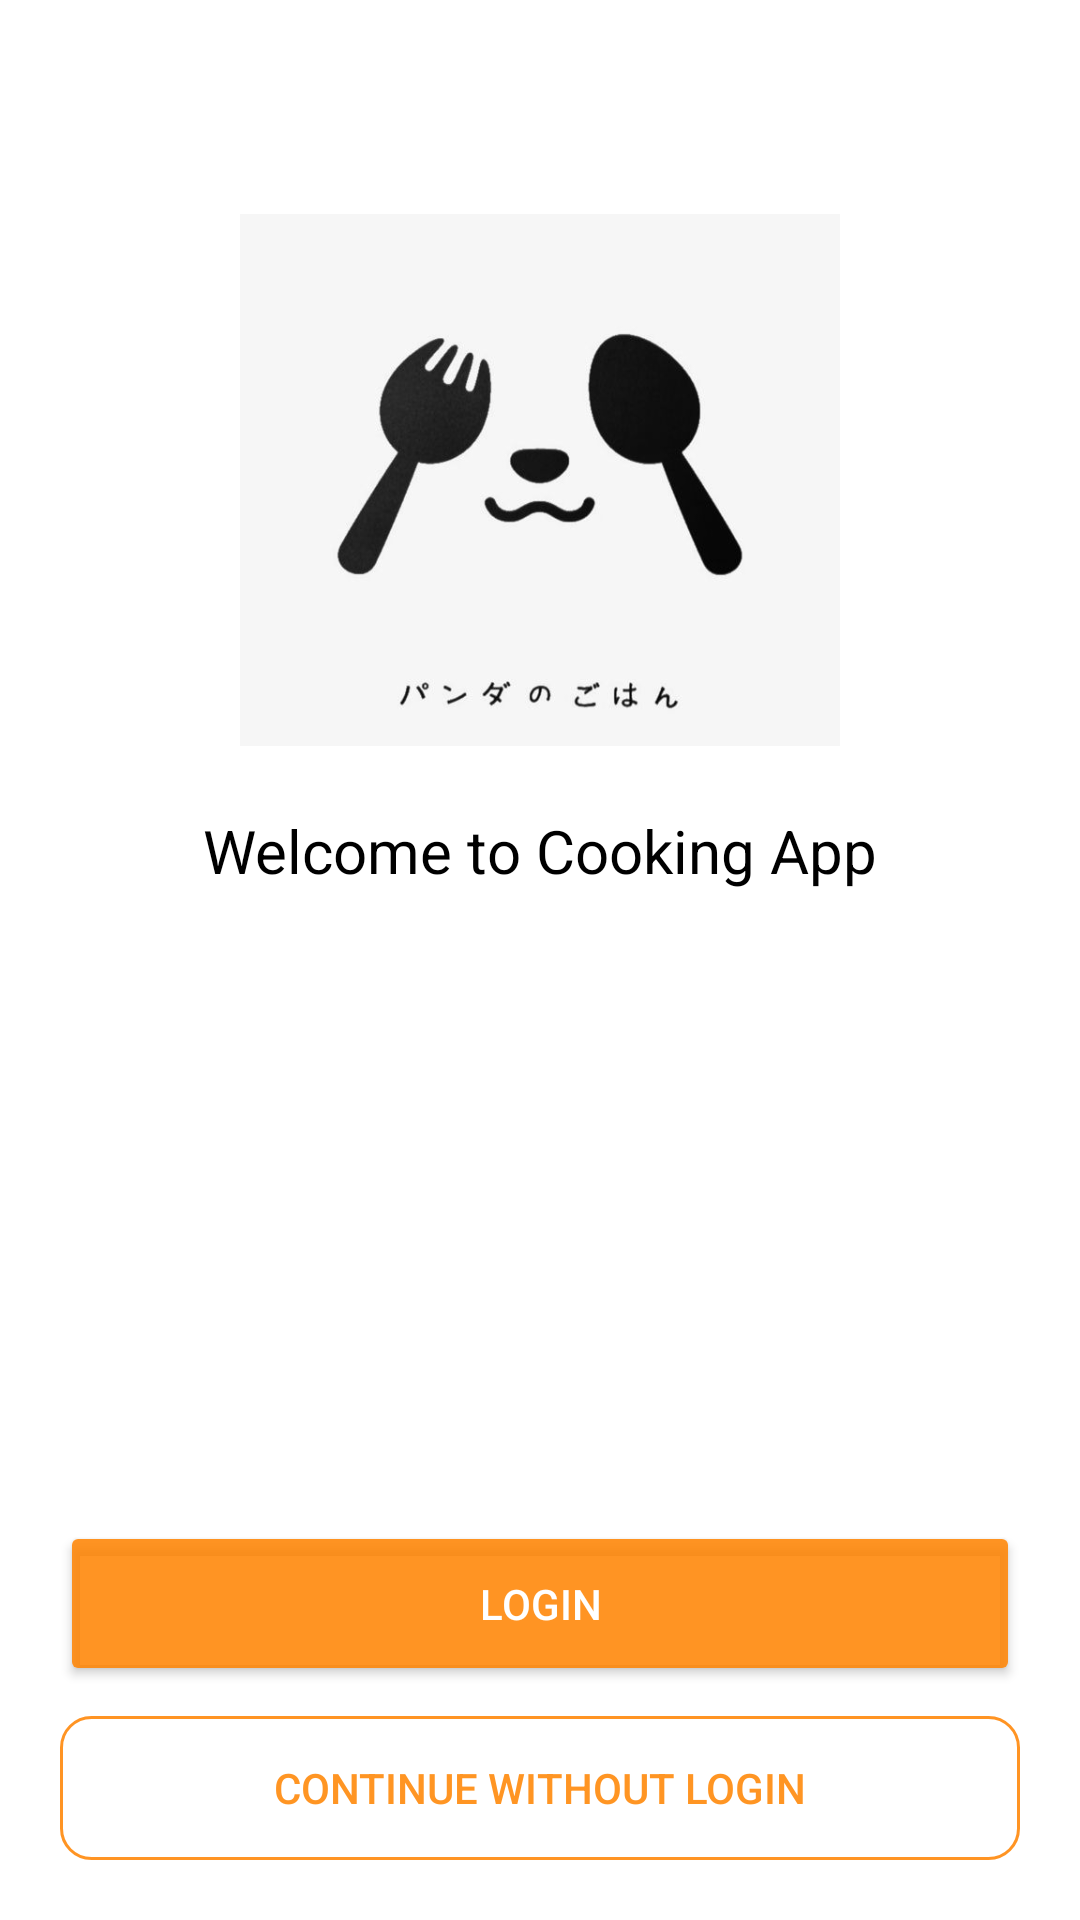

The Android layout XML behind this screen, and the referenced resources:
<!-- AndroidManifest.xml: application theme Theme.MaterialComponents.Light.NoActionBar -->
<!-- res/layout/activity_main.xml -->
<?xml version="1.0" encoding="utf-8"?>
<RelativeLayout xmlns:android="http://schemas.android.com/apk/res/android"
    xmlns:app="http://schemas.android.com/apk/res-auto"
    xmlns:tools="http://schemas.android.com/tools"
    android:layout_width="match_parent"
    android:layout_height="match_parent"
    android:background="@drawable/back01"
    android:padding="20dp"
    tools:context=".MainActivity">
    <ImageView
        android:id="@+id/iconIv"
        android:layout_width="200dp"
        android:layout_height="200dp"
        android:layout_centerHorizontal="true"
        android:layout_marginTop="40dp"
        android:src="@drawable/logo"
        />
    <TextView
        android:layout_width="wrap_content"
        android:layout_height="wrap_content"
        android:layout_below="@+id/iconIv"
        android:layout_centerHorizontal="true"
        android:layout_marginTop="10dp"
        android:text="@string/welcome_to_cooking_app"
        android:textColor="@color/black"
        android:textSize="20sp"
         />

    <Button
        android:id="@+id/loginBtn"
        android:layout_width="match_parent"
        android:layout_height="55dp"
        android:layout_above="@+id/skipBtn"
        android:layout_marginBottom="10dp"
        android:backgroundTint="@color/orange_500"
        android:text="@string/login"
        android:textColor="@color/white" />
    <Button
        android:id="@+id/skipBtn"
        android:layout_width="match_parent"
        android:layout_height="wrap_content"
        android:layout_alignParentBottom="true"
        android:text="@string/continue_without_login"
        android:textColor="@color/orange_500"
        android:background="@drawable/shape_button02"/>
</RelativeLayout>
<!-- resources referenced by this layout -->
<resources>
  <color name="black">#FF000000</color>
  <color name="orange_500">#DCFF8400</color>
  <color name="white">#FFFFFFFF</color>
  <!-- drawable logo: png bitmap (drawable-v24, 68973 bytes) -->
  <!-- drawable shape_button02 (drawable) -->
  <?xml version="1.0" encoding="utf-8"?>
  <shape xmlns:android="http://schemas.android.com/apk/res/android"
      android:shape="rectangle">
  
      <solid android:color="@android:color/transparent"/>
  
      <corners android:radius="10dp"/>
  
      <stroke android:color="@color/orange_500"
          android:width="1dp"/>
  
  </shape>
  <string name="continue_without_login">Continue without login</string>
  <string name="login">Login</string>
  <string name="welcome_to_cooking_app">Welcome to Cooking App</string>
</resources>
